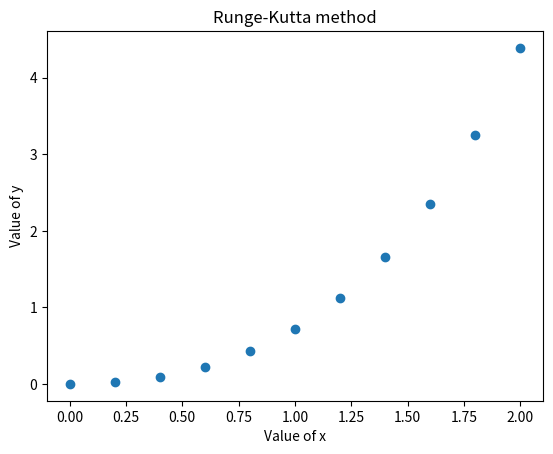

This figure's Python source:
import numpy as np
from matplotlib import pyplot as plt
import math


x0 = 0
y0 = 0
n = 11
h = 0.2

x = np.zeros([n])
y = np.zeros([n])
exact = np.zeros([n])
error = np.zeros([n])
y[0] = y0
x[0] = x0

for i in range(0, n-1):
    k1 = h * (x[i] + y[i])
    k2 = h * (x[i] + 0.5*h + y[i] + 0.5*k1)
    k3 = h * (x[i] + 0.5*h + y[i] + 0.5*k2)
    k4 = h * (x[i] + h + y[i] + k3)

    x[i+1] = x[i] + h
    y[i+1] = y[i] + (1/6)*(k1 + 2*k2 + 2*k3 + k4)
    exact[i + 1] = math.exp(x[i + 1]) - x[i + 1] - 1
    error[i + 1] = exact[i + 1] - y[i + 1]

print("i", " "*4, "xi", " "*5, "yi", " "*12, "exact", " "*12, "error")
for i in range(n):
    print(i, " "*4,  round(x[i], 6), " "*4, round(y[i], 6), " "*10, round(exact[i], 6), " "*9, round(error[i], 6))

plt.plot(x, y, 'o')
plt.xlabel("Value of x")
plt.ylabel("Value of y")
plt.title("Runge-Kutta method")
plt.show()

